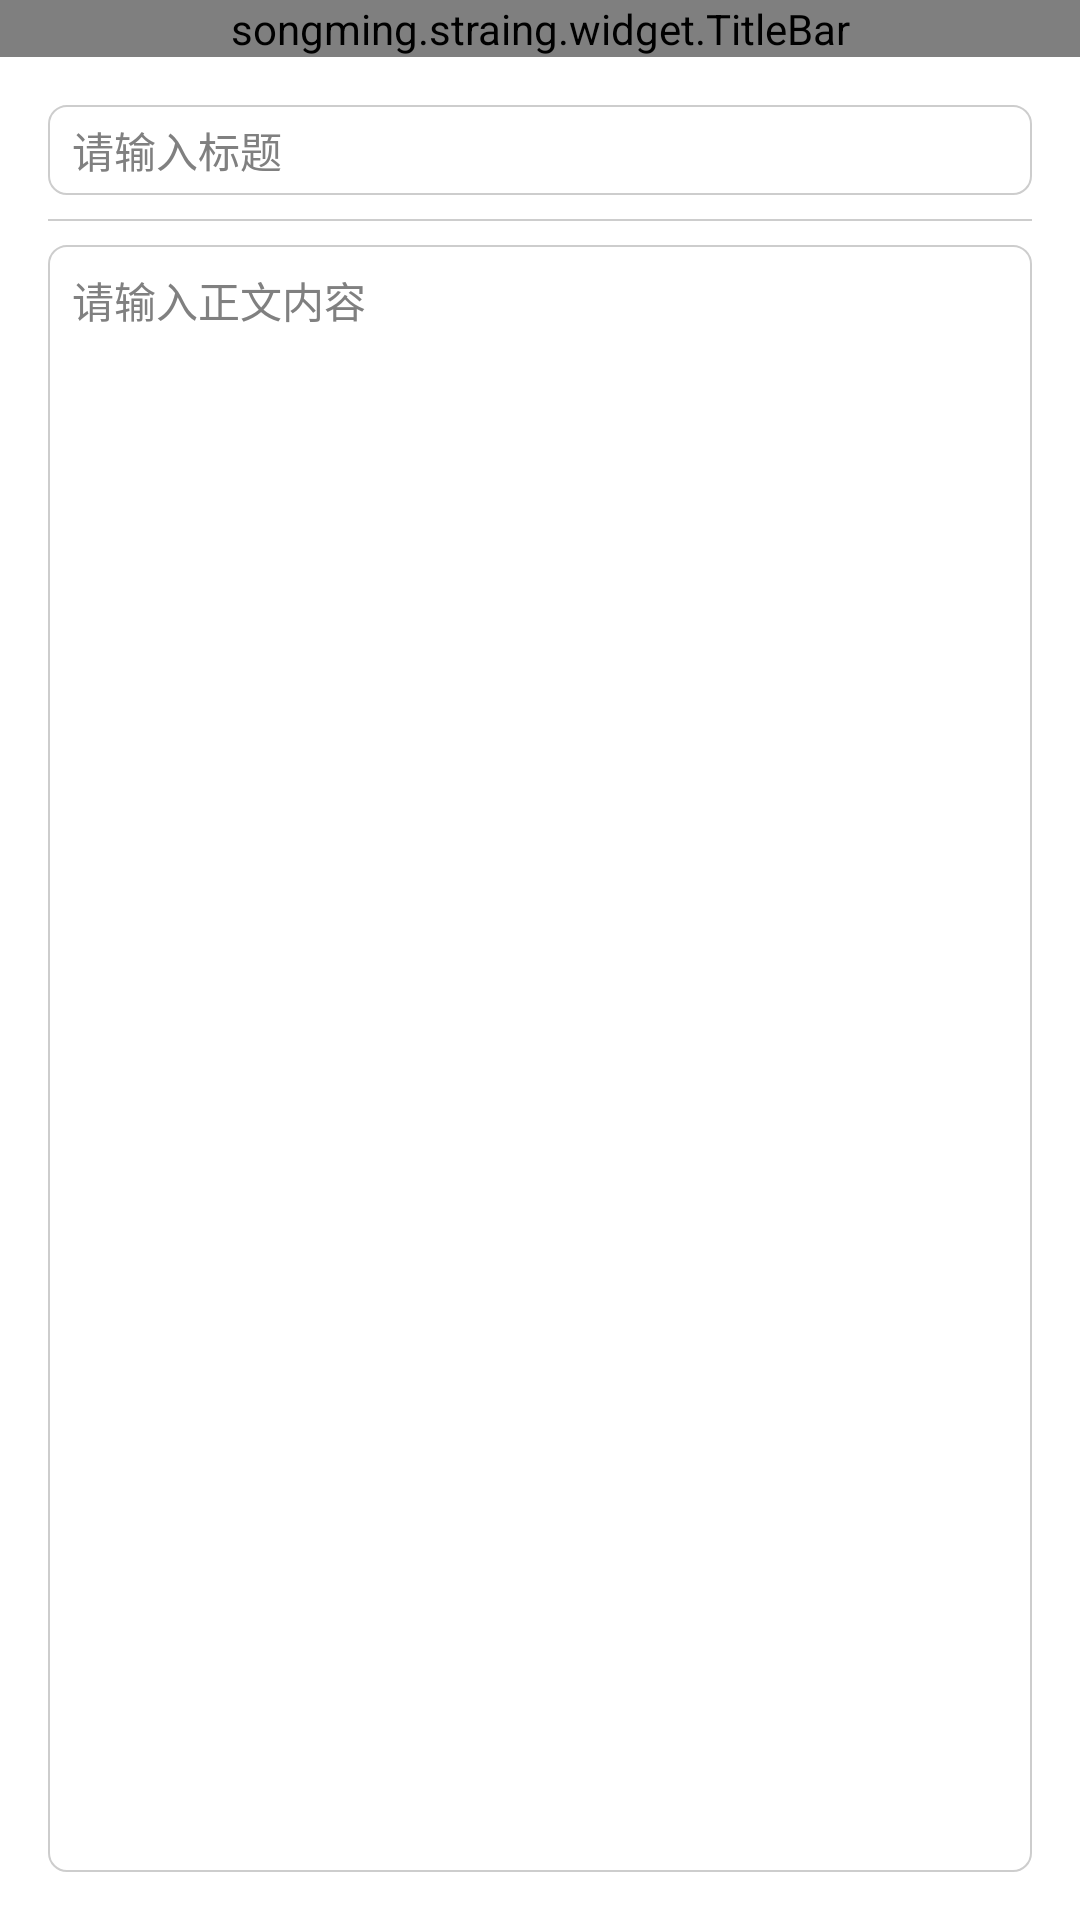

Here is an Android app screen rendered from its layout file. Give the layout XML and the strings, colors and styles it references.
<!-- AndroidManifest.xml: application theme AppTheme -->
<!-- res/layout/activity_article.xml -->
<?xml version="1.0" encoding="utf-8"?>
<LinearLayout xmlns:android="http://schemas.android.com/apk/res/android"
    xmlns:app="http://schemas.android.com/apk/res-auto"
    android:layout_width="match_parent"
    android:layout_height="match_parent"
    android:orientation="vertical">

    <songming.straing.widget.TitleBar
        android:id="@id/titlebar"
        android:layout_width="match_parent"
        android:layout_height="wrap_content"
        app:right_btn_text="发布"
        app:titleText="创建文章" />

    <LinearLayout
        android:layout_width="match_parent"
        android:layout_height="wrap_content"
        android:orientation="vertical"
        android:padding="16dp">

        <EditText
            android:id="@+id/title"
            android:layout_width="match_parent"
            android:layout_height="30dp"
            android:background="@drawable/bg_article"
            android:hint="请输入标题"
            android:paddingLeft="8dp"
            android:textSize="14sp" />

        <View
            android:layout_width="match_parent"
            android:layout_height="0.5dp"
            android:layout_marginTop="8dp"
            android:background="@color/line_bg" />

        <EditText
            android:id="@+id/content"
            android:layout_width="match_parent"
            android:layout_height="wrap_content"
            android:layout_marginTop="8dp"
            android:background="@drawable/bg_article"
            android:gravity="top"
            android:hint="请输入正文内容"
            android:minEms="50"
            android:minLines="50"
            android:padding="8dp"
            android:textSize="14sp" />
    </LinearLayout>

</LinearLayout>
<!-- resources referenced by this layout -->
<resources>
  <color name="line_bg">#CDCDCD</color>
  <!-- drawable bg_article (drawable) -->
  <?xml version="1.0" encoding="utf-8"?>
  <shape xmlns:android="http://schemas.android.com/apk/res/android"
      android:shape="rectangle">
      <corners android:radius="6dp" />
      <solid android:color="@color/white" />
      <stroke
          android:width="0.5dp"
          android:color="@color/line_bg" />
  
  </shape>
  <style name="AppTheme" parent="android:Theme.Holo.NoActionBar">
          
          <item name="android:windowBackground">@color/white</item>
      </style>
  <color name="white">#ffffffff</color>
</resources>
